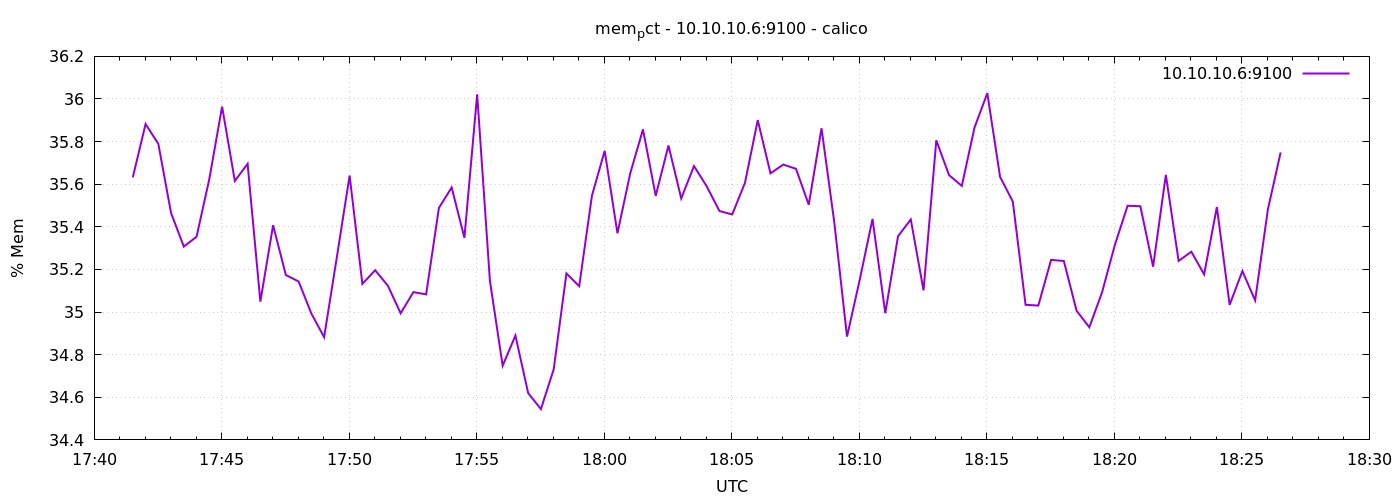

The table this chart was drawn from, first rows:
1776879691	35.63239716906319
1776879721	35.88
1776879751	35.79
1776879781	35.46
1776879811	35.31
1776879841	35.35
1776879871	35.62
1776879901	35.96
1776879931	35.62
1776879961	35.7
1776879991	35.05
1776880021	35.41
1776880051	35.17
1776880081	35.14
1776880111	34.99
1776880141	34.88
1776880171	35.26
1776880201	35.64
1776880231	35.13
1776880261	35.2
1776880291	35.12
1776880321	34.99
1776880351	35.09
1776880381	35.08
1776880411	35.49
1776880441	35.58
1776880471	35.35
1776880501	36.02
1776880531	35.15
1776880561	34.75
1776880591	34.89
1776880621	34.62
1776880651	34.54
1776880681	34.73
1776880711	35.18
1776880741	35.12
1776880771	35.55
1776880801	35.76
1776880831	35.37
1776880861	35.65
1776880891	35.86
1776880921	35.55
1776880951	35.78
1776880981	35.53
1776881011	35.69
1776881041	35.59
1776881071	35.47
1776881101	35.46
1776881131	35.61
1776881161	35.9
1776881191	35.65
1776881221	35.69
1776881251	35.67
1776881281	35.5
1776881311	35.86
1776881341	35.42
1776881371	34.88
1776881401	35.15
1776881431	35.44
1776881461	34.99
1776881491	35.36
... 30 more rows
